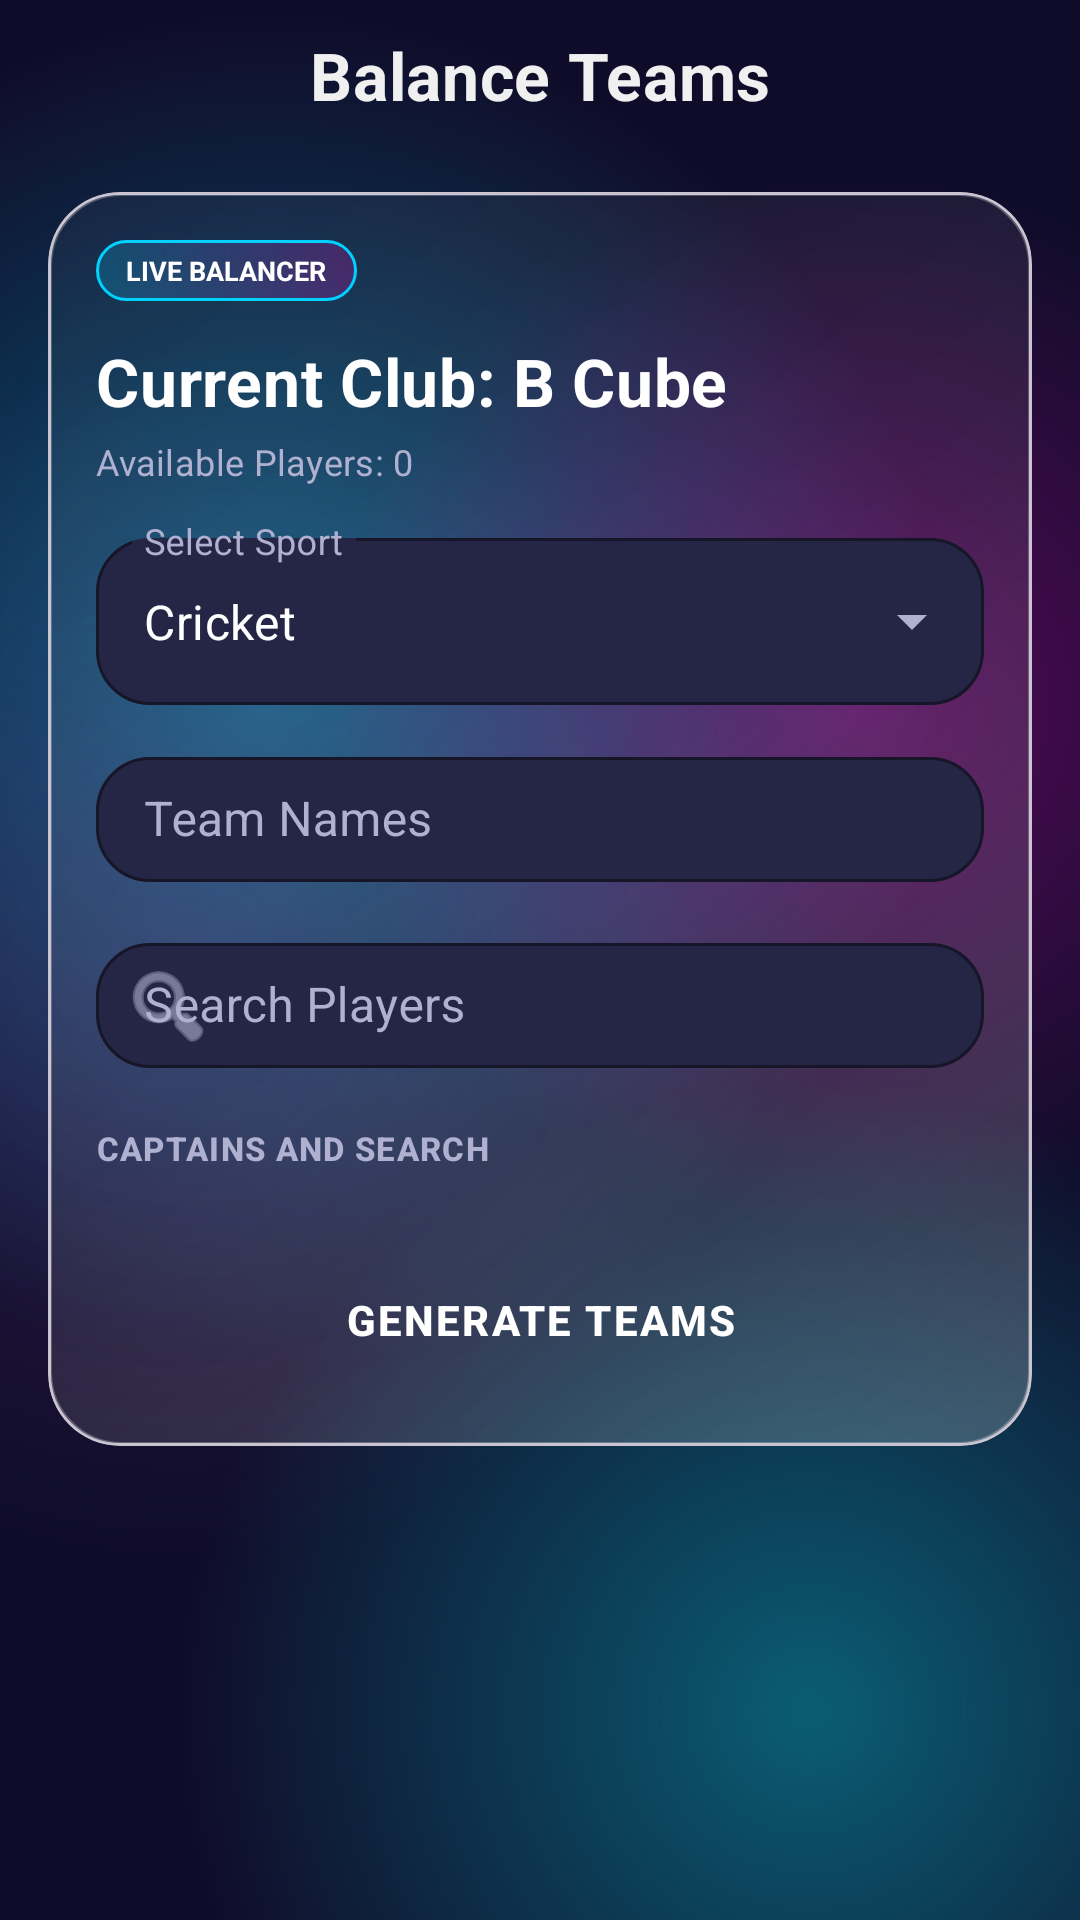

Here is an Android app screen rendered from its layout file. Give the layout XML and the strings, colors and styles it references.
<!-- AndroidManifest.xml: application theme Theme.TeamBalancer -->
<!-- res/layout/fragment_balance.xml -->
<?xml version="1.0" encoding="utf-8"?>
<androidx.coordinatorlayout.widget.CoordinatorLayout xmlns:android="http://schemas.android.com/apk/res/android"
    xmlns:app="http://schemas.android.com/apk/res-auto"
    android:layout_width="match_parent"
    android:layout_height="match_parent"
    android:background="@drawable/bg_app_shell">

    <com.google.android.material.appbar.AppBarLayout
        android:layout_width="match_parent"
        android:layout_height="wrap_content"
        android:background="@android:color/transparent"
        app:elevation="0dp">

        <com.google.android.material.appbar.MaterialToolbar
            android:id="@+id/toolbar"
            style="@style/Widget.TeamBalancer.Toolbar"
            android:layout_width="match_parent"
            android:layout_height="wrap_content"
            app:title="Balance Teams"
            app:titleCentered="true" />
    </com.google.android.material.appbar.AppBarLayout>

    <androidx.core.widget.NestedScrollView
        android:layout_width="match_parent"
        android:layout_height="match_parent"
        android:clipToPadding="false"
        app:layout_behavior="@string/appbar_scrolling_view_behavior">

        <LinearLayout
            android:layout_width="match_parent"
            android:layout_height="wrap_content"
            android:orientation="vertical"
            android:paddingHorizontal="@dimen/screen_padding_x"
            android:paddingTop="8dp"
            android:paddingBottom="@dimen/content_bottom_inset">

            <com.google.android.material.card.MaterialCardView
                android:layout_width="match_parent"
                android:layout_height="wrap_content"
                app:cardBackgroundColor="@android:color/transparent"
                app:cardCornerRadius="@dimen/glass_corner"
                app:cardElevation="0dp">

                <LinearLayout
                    android:layout_width="match_parent"
                    android:layout_height="wrap_content"
                    android:background="@drawable/bg_glass_card"
                    android:orientation="vertical"
                    android:padding="16dp">

                    <TextView
                        android:layout_width="wrap_content"
                        android:layout_height="wrap_content"
                        android:background="@drawable/bg_stat_pill"
                        android:paddingHorizontal="10dp"
                        android:paddingVertical="4dp"
                        android:text="LIVE BALANCER"
                        android:textAllCaps="true"
                        android:textColor="@color/white"
                        android:textSize="9sp"
                        android:textStyle="bold" />

                    <TextView
                        android:id="@+id/txtCurrentClub"
                        android:layout_width="match_parent"
                        android:layout_height="wrap_content"
                        android:layout_marginTop="12dp"
                        android:text="Current Club: B Cube"
                        android:textAppearance="@style/TextAppearance.TeamBalancer.TitleLarge"
                        android:textColor="@color/white" />

                    <TextView
                        android:id="@+id/txtAvailableCount"
                        android:layout_width="match_parent"
                        android:layout_height="wrap_content"
                        android:layout_marginTop="4dp"
                        android:text="Available Players: 0"
                        android:textAppearance="@style/TextAppearance.TeamBalancer.BodySmall"
                        android:textColor="@color/on_surface_variant" />

                    <com.google.android.material.textfield.TextInputLayout
                        style="@style/Widget.TeamBalancer.TextInputLayout.ExposedDropdownMenu"
                        android:layout_width="match_parent"
                        android:layout_height="wrap_content"
                        android:layout_marginTop="12dp"
                        android:hint="Select Sport">

                        <AutoCompleteTextView
                            android:id="@+id/spinnerSport"
                            android:layout_width="match_parent"
                            android:layout_height="wrap_content"
                            android:inputType="none"
                            android:text="Cricket"
                            android:textColor="@color/white" />
                    </com.google.android.material.textfield.TextInputLayout>

                    <TextView
                        android:id="@+id/txtSavedTeamsLabel"
                        android:layout_width="match_parent"
                        android:layout_height="wrap_content"
                        android:layout_marginTop="12dp"
                        android:text="@string/saved_teams_label"
                        android:visibility="gone"
                        android:textAppearance="@style/TextAppearance.TeamBalancer.LabelSmall"
                        android:textColor="@color/on_surface_variant" />

                    <com.google.android.material.chip.ChipGroup
                        android:id="@+id/chipGroupTeams"
                        android:layout_width="match_parent"
                        android:layout_height="wrap_content"
                        android:layout_marginTop="8dp"
                        android:visibility="gone"
                        app:chipSpacingHorizontal="6dp" />

                    <com.google.android.material.textfield.TextInputLayout
                        android:id="@+id/layoutTeamNames"
                        style="@style/Widget.TeamBalancer.TextInputLayout"
                        android:layout_width="match_parent"
                        android:layout_height="wrap_content"
                        android:layout_marginTop="12dp"
                        android:hint="Team Names"
                        app:boxBackgroundColor="@color/surface_elevated"
                        app:boxStrokeColor="@color/accent"
                        app:hintTextColor="@color/accent">

                        <com.google.android.material.textfield.TextInputEditText
                            android:id="@+id/editTeamNames"
                            android:layout_width="match_parent"
                            android:layout_height="wrap_content"
                            android:inputType="text"
                            android:paddingVertical="10dp"
                            android:textColor="@color/on_surface"
                            android:textCursorDrawable="@null" />
                    </com.google.android.material.textfield.TextInputLayout>

                    <com.google.android.material.textfield.TextInputLayout
                        android:id="@+id/layoutSearch"
                        style="@style/Widget.TeamBalancer.TextInputLayout"
                        android:layout_width="match_parent"
                        android:layout_height="wrap_content"
                        android:layout_marginTop="12dp"
                        android:hint="Search Players"
                        app:boxBackgroundColor="@color/surface_elevated"
                        app:boxStrokeColor="@color/accent"
                        app:hintTextColor="@color/accent"
                        app:startIconDrawable="@android:drawable/ic_menu_search"
                        app:startIconTint="@color/on_surface_variant">

                        <com.google.android.material.textfield.TextInputEditText
                            android:id="@+id/editSearch"
                            android:layout_width="match_parent"
                            android:layout_height="wrap_content"
                            android:inputType="text"
                            android:paddingVertical="10dp"
                            android:textColor="@color/on_surface"
                            android:textCursorDrawable="@null" />
                    </com.google.android.material.textfield.TextInputLayout>

                    <TextView
                        android:layout_width="match_parent"
                        android:layout_height="wrap_content"
                        android:layout_marginTop="16dp"
                        android:layout_marginBottom="8dp"
                        android:text="CAPTAINS AND SEARCH"
                        android:textAppearance="@style/TextAppearance.TeamBalancer.LabelSmall"
                        android:textColor="@color/on_surface_variant" />

                    <androidx.recyclerview.widget.RecyclerView
                        android:id="@+id/recyclerCaptainSelection"
                        android:layout_width="match_parent"
                        android:layout_height="wrap_content"
                        android:nestedScrollingEnabled="false" />

                    <com.google.android.material.button.MaterialButton
                        android:id="@+id/btnGenerate"
                        android:layout_width="match_parent"
                        android:layout_height="@dimen/cta_height"
                        android:layout_marginTop="16dp"
                        android:background="@drawable/bg_button_gradient"
                        android:text="GENERATE TEAMS"
                        android:textColor="@android:color/white"
                        android:textStyle="bold"
                        android:letterSpacing="0.05"
                        app:backgroundTint="@null"
                        app:cornerRadius="@dimen/card_corner_lg" />
                </LinearLayout>
            </com.google.android.material.card.MaterialCardView>

        </LinearLayout>
    </androidx.core.widget.NestedScrollView>

</androidx.coordinatorlayout.widget.CoordinatorLayout>
<!-- resources referenced by this layout -->
<resources>
  <color name="accent">#00D2FF</color>
  <color name="on_surface">#F0F0F0</color>
  <color name="on_surface_variant">#B0B0D0</color>
  <color name="surface_elevated">#252545</color>
  <color name="white">#FFFFFF</color>
  <dimen name="card_corner_lg">22dp</dimen>
  <dimen name="content_bottom_inset">20dp</dimen>
  <dimen name="cta_height">52dp</dimen>
  <dimen name="glass_corner">24dp</dimen>
  <dimen name="screen_padding_x">16dp</dimen>
  <string name="saved_teams_label">SAVED TEAMS</string>
  <style name="TextAppearance.TeamBalancer.BodySmall" parent="TextAppearance.Material3.BodySmall">
          <item name="android:letterSpacing">0.01</item>
      </style>
  <style name="TextAppearance.TeamBalancer.LabelSmall" parent="TextAppearance.Material3.LabelSmall">
          <item name="android:textStyle">bold</item>
          <item name="android:letterSpacing">0.04</item>
      </style>
  <style name="TextAppearance.TeamBalancer.TitleLarge" parent="TextAppearance.Material3.TitleLarge">
          <item name="android:textStyle">bold</item>
          <item name="android:letterSpacing">0.01</item>
      </style>
  <style name="Theme.TeamBalancer" parent="Base.Theme.TeamBalancer" />
  <color name="primary_dark">#0F0C29</color>
  <color name="stroke_glow">#00D2FF</color>
  <color name="divider">#3F3F6F</color>
  <dimen name="toolbar_min_height">56dp</dimen>
  <color name="primary">#302B63</color>
  <color name="primary_variant">#24243E</color>
  <color name="secondary">#FF00CC</color>
  <color name="on_secondary">#FFFFFF</color>
  <color name="surface_soft">#2E2E5A</color>
  <color name="surface">#1A1A2E</color>
  <style name="TextAppearance.TeamBalancer.HeadlineLarge" parent="TextAppearance.Material3.HeadlineLarge">
          <item name="android:textStyle">bold</item>
          <item name="android:letterSpacing">0.0</item>
      </style>
  <style name="TextAppearance.TeamBalancer.HeadlineSmall" parent="TextAppearance.Material3.HeadlineSmall">
          <item name="android:textStyle">bold</item>
          <item name="android:letterSpacing">0.0</item>
      </style>
  <style name="TextAppearance.TeamBalancer.TitleMedium" parent="TextAppearance.Material3.TitleMedium">
          <item name="android:textStyle">bold</item>
          <item name="android:letterSpacing">0.01</item>
      </style>
  <style name="TextAppearance.TeamBalancer.TitleSmall" parent="TextAppearance.Material3.TitleSmall">
          <item name="android:textStyle">bold</item>
          <item name="android:letterSpacing">0.02</item>
      </style>
  <style name="TextAppearance.TeamBalancer.BodyLarge" parent="TextAppearance.Material3.BodyLarge">
          <item name="android:letterSpacing">0.01</item>
      </style>
  <style name="TextAppearance.TeamBalancer.BodyMedium" parent="TextAppearance.Material3.BodyMedium">
          <item name="android:letterSpacing">0.01</item>
      </style>
  <style name="TextAppearance.TeamBalancer.LabelLarge" parent="TextAppearance.Material3.LabelLarge">
          <item name="android:textStyle">bold</item>
          <item name="android:letterSpacing">0.08</item>
      </style>
  <style name="TextAppearance.TeamBalancer.LabelMedium" parent="TextAppearance.Material3.LabelMedium">
          <item name="android:textStyle">bold</item>
          <item name="android:letterSpacing">0.06</item>
      </style>
  <style name="ShapeAppearance.TeamBalancer.Small" parent="ShapeAppearance.Material3.SmallComponent">
          <item name="cornerSize">10dp</item>
      </style>
  <style name="ShapeAppearance.TeamBalancer.Medium" parent="ShapeAppearance.Material3.MediumComponent">
          <item name="cornerSize">20dp</item>
      </style>
  <color name="ripple_surface">#33FFFFFF</color>
  <style name="Widget.TeamBalancer.Button.Text" parent="Widget.Material3.Button.TextButton">
          <item name="android:textColor">@color/accent</item>
          <item name="android:textStyle">bold</item>
      </style>
</resources>
